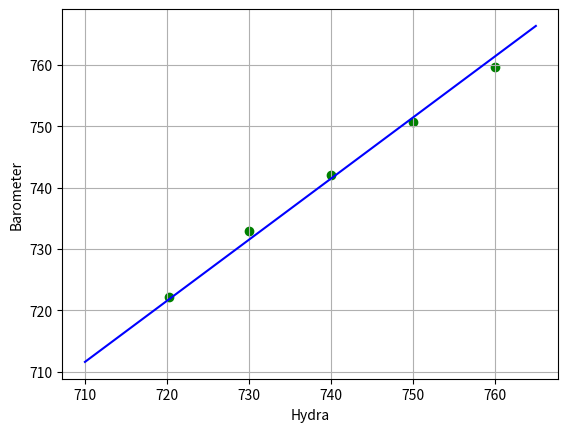

Generate this figure with matplotlib:
from numpy import sqrt, arange
import matplotlib.pyplot as plt


N = 5

dates = ['07.02.2024',
         '06.02.2024',
         '09.02.2024',
         '10.03.2024',
         '06.12.2023']

hydra = [720.2,
         730.0,
         740.0,
         750.0,
         760.0]

barometer = [sum([721.55, 721.78, 722.02, 722.49, 723]) / 5,
             sum([732.71, 732.9, 733.0, 733.1, 733.13]) / 5,
             sum([741.34, 741.89, 742.0, 742.49, 742.9]) / 5,
             sum([749.44, 750.0, 750.55, 751.0, 752.1]) / 5,
             sum([758.07, 759.01, 760.0, 760.54, 761.0]) / 5]

sum_x = sum(hydra)
sum_y = sum(barometer)
sum_x2 = sum(list(map(lambda x: x ** 2, hydra)))
sum_xy = sum([hydra[i] * barometer[i] for i in range(N)])


def df_da0(x, y):
    return 2 * (N * x + sum_x * y - sum_y)


def df_da1(x, y): # производная
    return 2 * (sum_x * x + sum_x2 * y - sum_xy)


a0 = a1 = 5 # начальные значения переменных
lmd = 1e-8 # шаг обучения
epsilon = 1e-8 # точность
while sqrt((a0 - lmd * df_da0(a0, a1) - a0) ** 2 + (a1 - lmd * df_da1(a0, a1) - a1) ** 2) >= epsilon:
    a0 = a0 - lmd * df_da0(a0, a1) # изменение первой переменной
    a1 = a1 - lmd * df_da1(a0, a1) # изменение второй переменной

X = arange(710, 770, 5)
plt.grid()
plt.xlabel('Hydra')
plt.ylabel('Barometer')
plt.scatter(hydra, barometer, color='green')
plt.plot(X, [a0 + a1 * x0 for x0 in X], color='blue')
plt.show()
